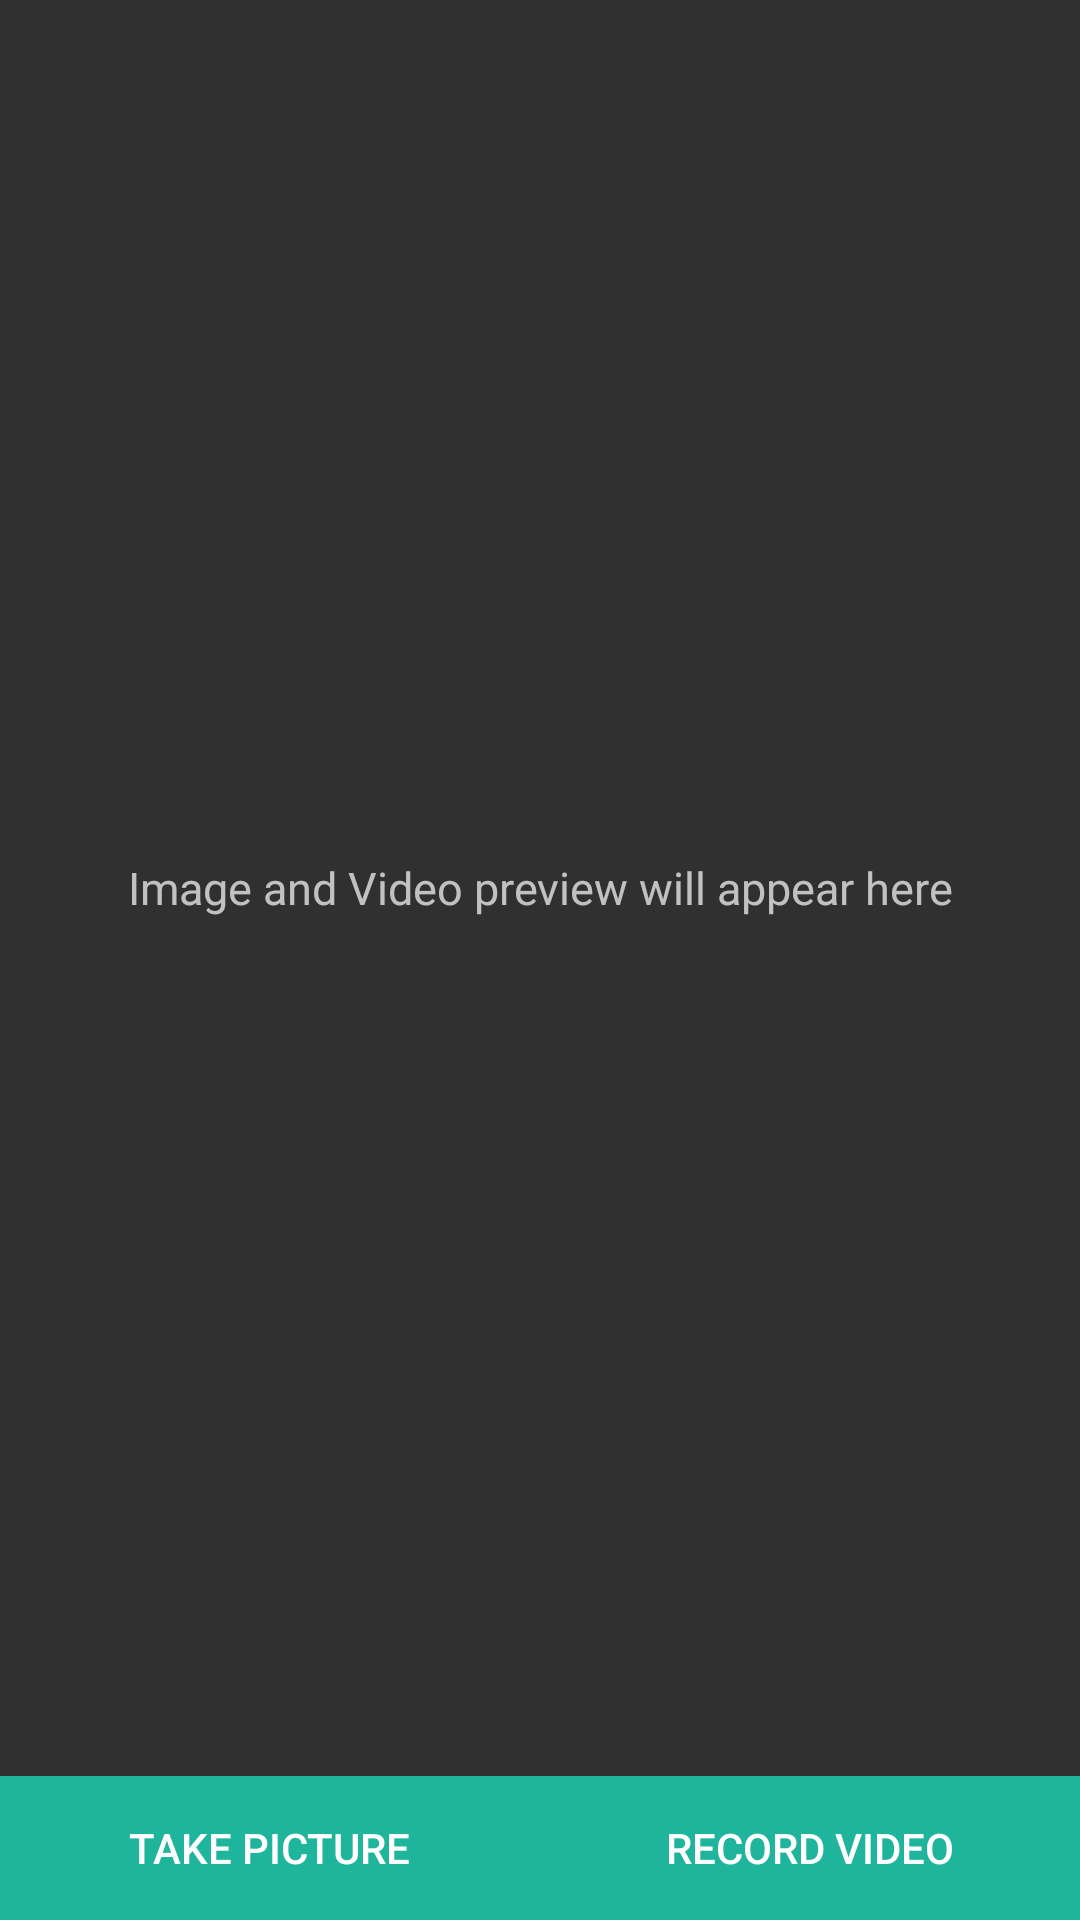

Here is an Android app screen rendered from its layout file. Give the layout XML and the strings, colors and styles it references.
<!-- AndroidManifest.xml: application theme AppTheme2 -->
<!-- res/layout/content_main.xml -->
<?xml version="1.0" encoding="utf-8"?>
<LinearLayout xmlns:android="http://schemas.android.com/apk/res/android"
    android:layout_width="match_parent"
    xmlns:app="http://schemas.android.com/apk/res-auto"
    android:orientation="vertical"
    android:padding="@dimen/activity_margin"
    app:layout_behavior="@string/appbar_scrolling_view_behavior"
    android:layout_height="match_parent">

    <LinearLayout
        android:layout_width="match_parent"
        android:layout_height="match_parent"
        android:layout_marginBottom="@dimen/activity_margin"
        android:layout_weight="1"
        android:orientation="vertical">

        <TextView
            android:id="@+id/txt_desc"
            android:layout_width="fill_parent"
            android:layout_height="match_parent"
            android:gravity="center"
            android:padding="10dp"
            android:text="@string/preview_description"
            android:textSize="15dp" />

        
        <ImageView
            android:id="@+id/imgPreview"
            android:layout_width="match_parent"
            android:layout_height="match_parent"
            android:scaleType="centerCrop"
            android:visibility="gone" />

        
        <VideoView
            android:id="@+id/videoPreview"
            android:layout_width="match_parent"
            android:layout_height="match_parent"
            android:layout_gravity="center_horizontal"
            android:visibility="gone" />
    </LinearLayout>

    <LinearLayout
        android:layout_width="match_parent"
        android:layout_height="wrap_content"
        android:orientation="horizontal"
        android:weightSum="2">

        
        <Button
            android:id="@+id/btnCapturePicture"
            android:layout_width="0dp"
            android:layout_height="wrap_content"
            android:layout_marginRight="@dimen/dimen_8"
            android:layout_weight="1"
            android:background="@color/colorPrimary"
            android:foreground="?attr/selectableItemBackground"
            android:text="@string/btn_take_picture"
            android:textColor="@android:color/white" />

        
        <Button
            android:id="@+id/btnRecordVideo"
            android:layout_width="0dp"
            android:layout_height="wrap_content"
            android:layout_marginLeft="@dimen/dimen_8"
            android:layout_weight="1"
            android:background="@color/colorPrimary"
            android:foreground="?attr/selectableItemBackground"
            android:text="@string/btn_record_video"
            android:textColor="@android:color/white" />
    </LinearLayout>

</LinearLayout>
<!-- resources referenced by this layout -->
<resources>
  <color name="colorPrimary">#1fb49c</color>
  <string name="btn_record_video">Record Video</string>
  <string name="btn_take_picture">Take Picture</string>
  <string name="preview_description">Image and Video preview will appear here</string>
  <style name="AppTheme2" parent="Theme.AppCompat.NoActionBar" />
</resources>
